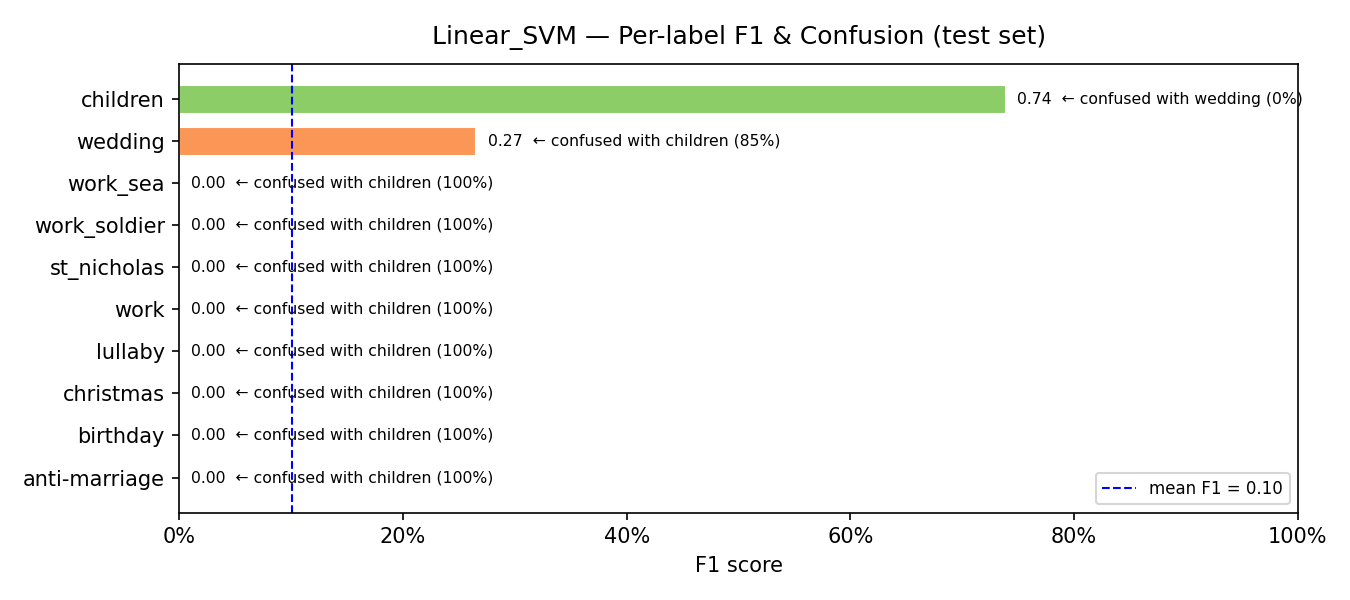

The table this chart was drawn from, first rows:
model, label, support, precision, recall, f1, confusion_rate, top_confused_with, top_confused_pct
Linear_SVM, anti-marriage, 9, 0.0, 0.0, 0.0, 1.0, children, 1.0
Linear_SVM, birthday, 15, 0.0, 0.0, 0.0, 1.0, children, 1.0
Linear_SVM, christmas, 5, 0.0, 0.0, 0.0, 1.0, children, 1.0
Linear_SVM, lullaby, 8, 0.0, 0.0, 0.0, 1.0, children, 1.0
Linear_SVM, work, 27, 0.0, 0.0, 0.0, 1.0, children, 1.0
Linear_SVM, st_nicholas, 10, 0.0, 0.0, 0.0, 1.0, children, 1.0
Linear_SVM, work_soldier, 16, 0.0, 0.0, 0.0, 1.0, children, 1.0
Linear_SVM, work_sea, 37, 0.0, 0.0, 0.0, 1.0, children, 1.0
Linear_SVM, wedding, 97, 0.9375, 0.1546, 0.2655, 0.8454, children, 0.8454
Linear_SVM, children, 298, 0.587, 0.9966, 0.7388, 0.0034, wedding, 0.0034
